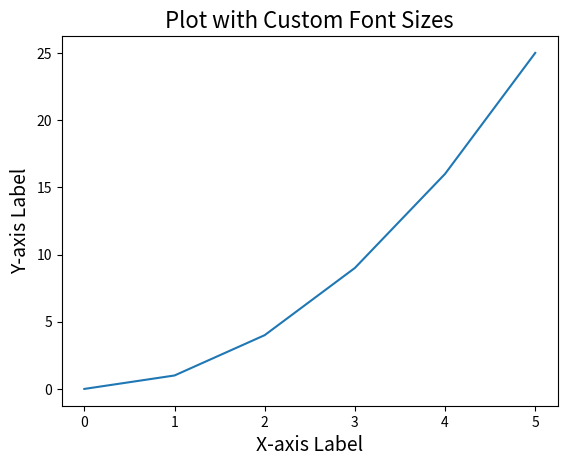

The matplotlib source for this figure:
import matplotlib.pyplot as plt

x = [0, 1, 2, 3, 4, 5]
y = [0, 1, 4, 9, 16, 25]

plt.plot(x, y)
plt.title('Plot with Custom Font Sizes', fontsize=16)
plt.xlabel('X-axis Label', fontsize=14)
plt.ylabel('Y-axis Label', fontsize=14)
plt.show()
